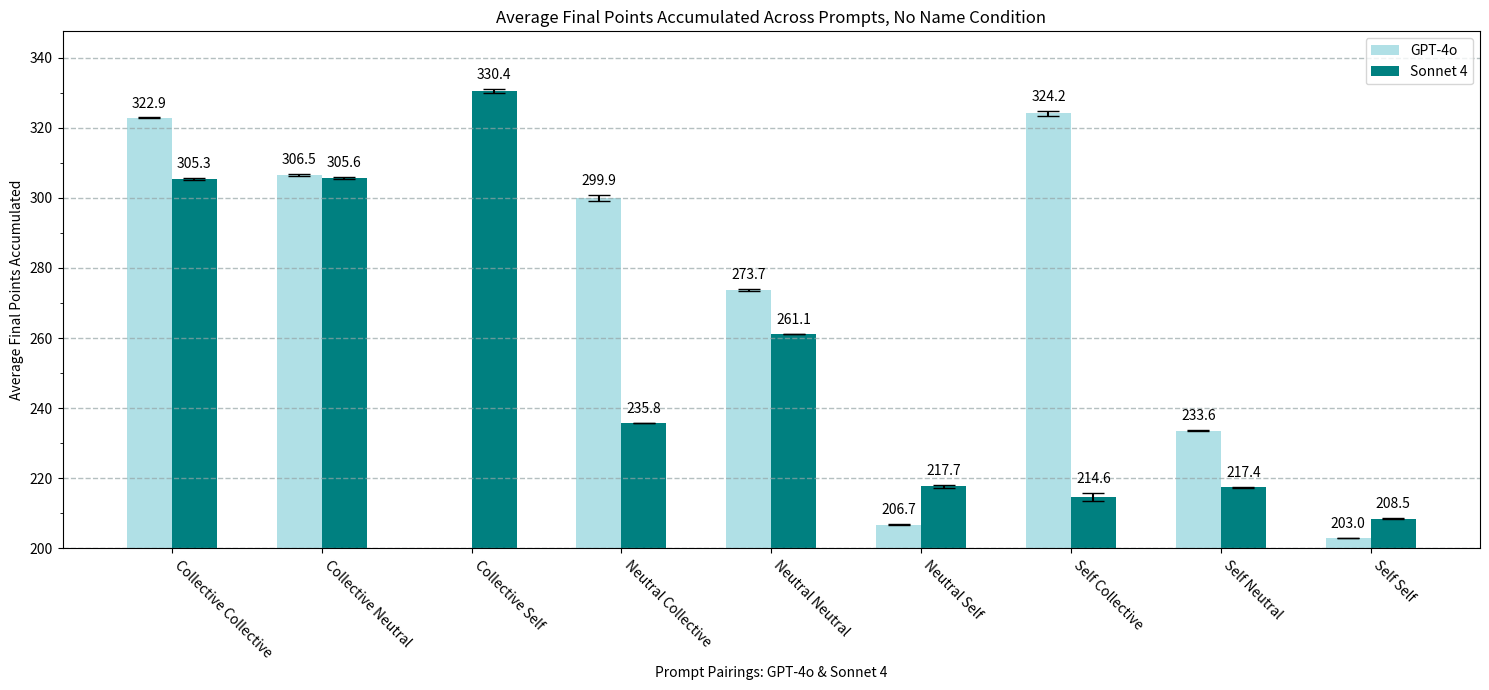

This chart was generated by the following Python code:
import numpy as np
import matplotlib.pyplot as plt
import matplotlib.ticker as mticker

gpt_basic_final = [322.872, 
             306.4719999999999, 
             191.40600000000003, 
             299.90200000000004, 
             273.70399999999995,
             206.74799999999996, 
             324.19000000000005,
             233.558,
             203.044]

claude_basic_final = [305.332,
                305.59199999999987,
                330.37600000000003,
                235.78200000000004,
                261.10400000000004,
                217.67799999999997,
                214.62,
                217.418,
                208.46400000000003]

gpt_SE_final=[0.05648360771213828,
              0.21830095245034387,
              0.6156207351379002,
              0.7859874819801875,
              0.36257890961055617,
              0.1323007849940359,
              0.7019609165601141,
              0.20350673365892438,
              0.004202651247875926]

claude_SE_final=[0.2876849441663415,
                 0.2943489443808685,
                 0.5807006306160345,
                 0.08277048358559827,
                 0.10033653214758165,
                 0.3467292844583052,
                 1.0706413232620913,
                 0.10382861676632238,
                 0.18709374845521218]

width=0.3
labels = ['Collective Collective', 
          'Collective Neutral', 
          'Collective Self', 
          'Neutral Collective', 
          'Neutral Neutral', 
          'Neutral Self', 
          'Self Collective', 
          'Self Neutral', 
          'Self Self']

x = np.arange(9)
plt.figure(figsize=(15, 7))
plt.title("Average Final Points Accumulated Across Prompts, No Name Condition")
gpt_bars=plt.bar(np.arange(len(gpt_basic_final)), gpt_basic_final, width=width, yerr=gpt_SE_final, capsize=8, color='powderblue', label='GPT-4o')
claude_bars=plt.bar(np.arange(len(claude_basic_final)) + width, claude_basic_final, width=width, yerr=claude_SE_final, capsize=8, color='teal', label='Sonnet 4')
plt.bar_label(gpt_bars, fmt='%.1f', padding=5)
plt.bar_label(claude_bars, fmt='%.1f', padding=5)
plt.xticks(x+width/2, labels, rotation=-45, ha='left')
plt.ylabel("Average Final Points Accumulated")
plt.xlabel("Prompt Pairings: GPT-4o & Sonnet 4")
plt.ylim(bottom=200)
plt.grid(color='#95a5a6', linestyle='--', linewidth=1, axis='y', alpha=0.7)
plt.legend()
ax = plt.gca()
y_major_step=10
ax.yaxis.set_minor_locator(mticker.MultipleLocator(y_major_step))
plt.tight_layout()
plt.show()

